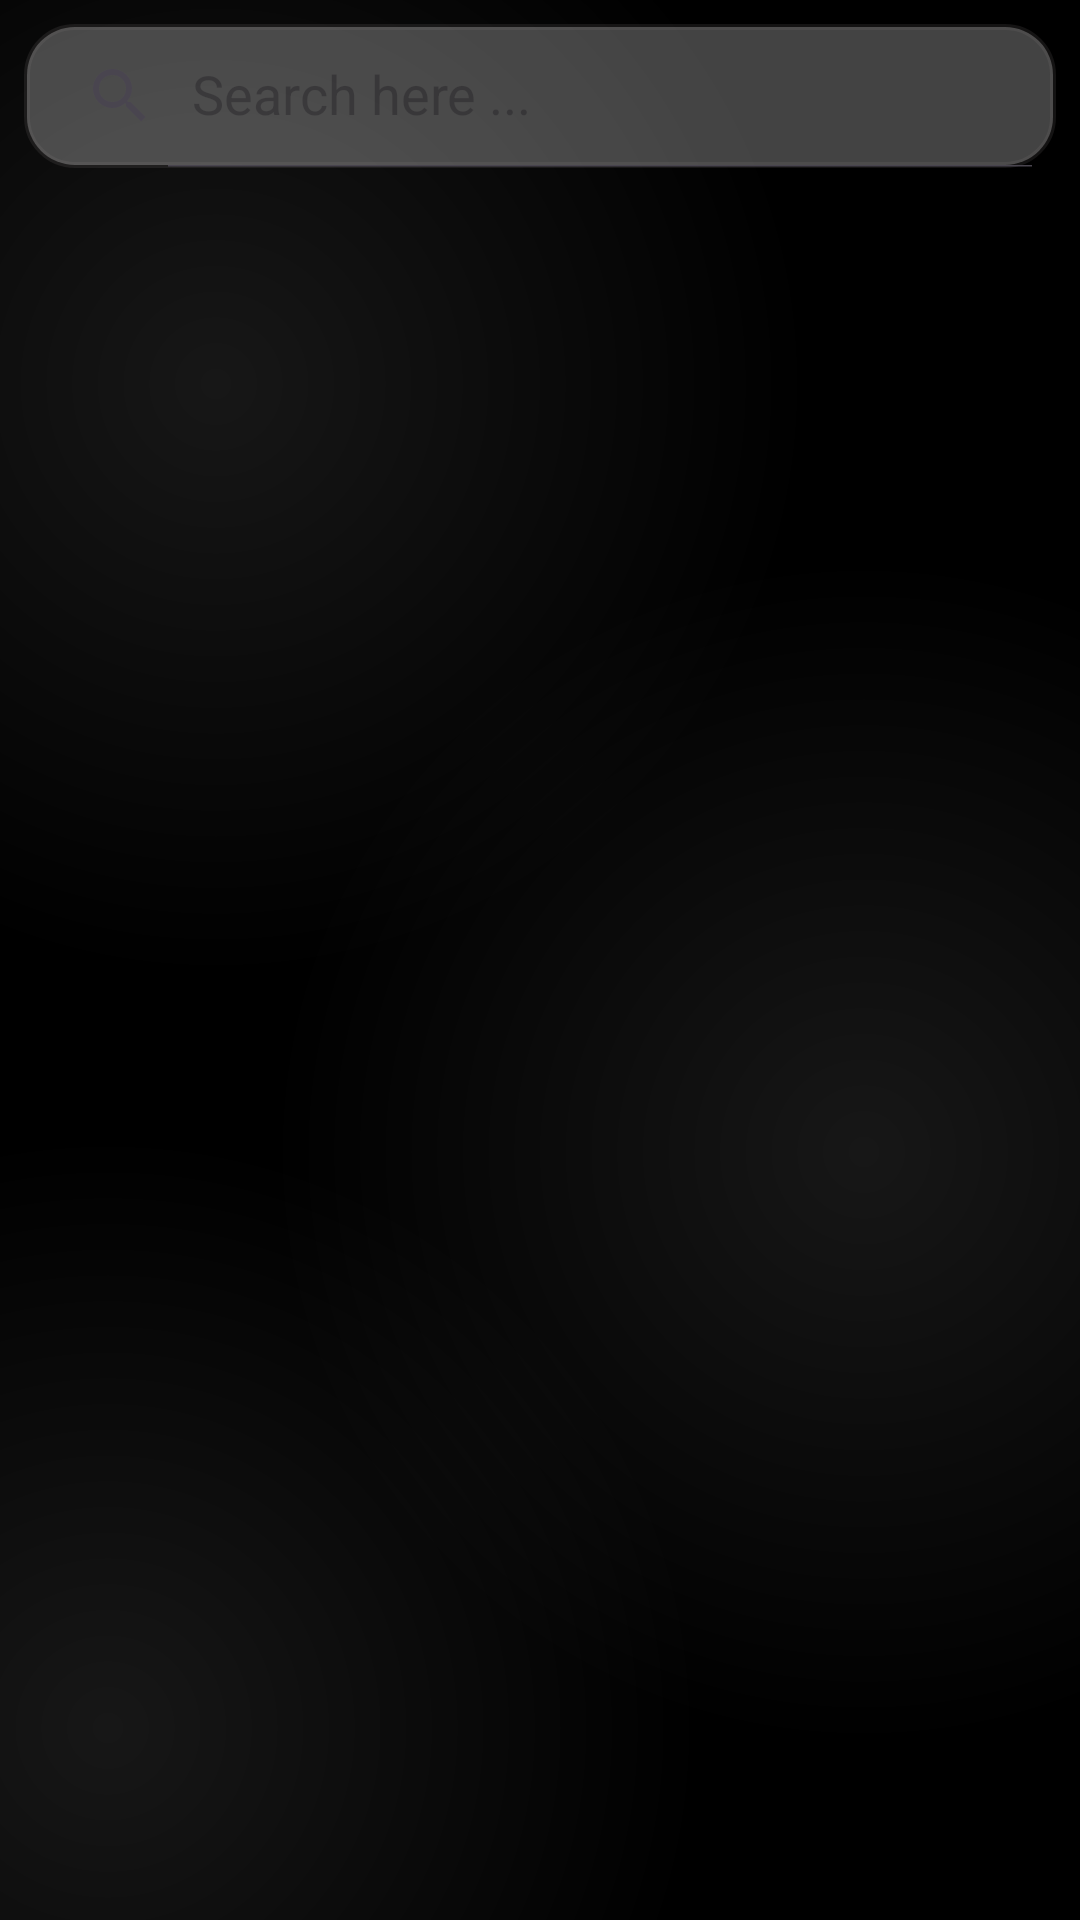

Here is an Android app screen rendered from its layout file. Give the layout XML and the strings, colors and styles it references.
<!-- AndroidManifest.xml: application theme Base.Theme.Parde -->
<!-- res/layout/fragment_search.xml -->
<?xml version="1.0" encoding="utf-8"?>
<FrameLayout xmlns:android="http://schemas.android.com/apk/res/android"
    xmlns:tools="http://schemas.android.com/tools"
    android:layout_width="match_parent"
    android:layout_height="match_parent"
    xmlns:app="http://schemas.android.com/apk/res-auto"
    android:background="@color/main_background"
    tools:context=".fragments.SearchFragment">

    <LinearLayout
        android:layout_width="match_parent"
        android:layout_height="match_parent"
        android:background="@drawable/gradiant_color_background"
        android:orientation="vertical">

        <androidx.appcompat.widget.SearchView
            android:id="@+id/searchView"
            android:layout_width="match_parent"
            android:layout_height="wrap_content"
            android:layout_margin="8dp"
            android:background="@drawable/searchview_back"
            android:elevation="8dp"
            app:iconifiedByDefault="false"
            app:layout_constraintEnd_toEndOf="parent"
            app:layout_constraintStart_toStartOf="parent"
            app:layout_constraintTop_toTopOf="parent"
            app:queryHint="Search here ..." />

        <androidx.recyclerview.widget.RecyclerView
            android:id="@+id/Recycler_Search"
            android:layout_width="match_parent"
            android:layout_height="wrap_content"
            android:padding="8dp"
            android:layout_marginBottom="75dp"
            app:layoutManager="androidx.recyclerview.widget.GridLayoutManager"
            app:spanCount="3"
            tools:listitem="@layout/layout_recycler_item" />

    </LinearLayout>
</FrameLayout>
<!-- res/layout/layout_recycler_item.xml (included above) -->
<?xml version="1.0" encoding="utf-8"?>
<com.google.android.material.card.MaterialCardView xmlns:android="http://schemas.android.com/apk/res/android"
    xmlns:tools="http://schemas.android.com/tools"
    android:layout_width="120dp"
    android:layout_height="wrap_content"
    xmlns:app="http://schemas.android.com/apk/res-auto"
    android:clickable="true"
    android:focusable="true"
    android:elevation="8dp"
    android:layout_margin="3dp"
    app:cardCornerRadius="3dp"
    app:strokeColor="@color/black"
    app:strokeWidth="0dp"
    android:backgroundTint="@color/main_background">

    <LinearLayout
        android:layout_width="wrap_content"
        android:layout_height="wrap_content"
        android:orientation="vertical">

        <LinearLayout
            android:layout_width="match_parent"
            android:layout_height="wrap_content"
            android:orientation="horizontal">

            <ImageView
                android:id="@+id/imgMoviePic"
                android:layout_width="120dp"
                android:layout_height="180dp"
                android:src="@drawable/placeholder" />


        </LinearLayout>

        <LinearLayout
            android:layout_width="match_parent"
            android:layout_height="wrap_content"
            android:orientation="vertical">

            <LinearLayout
                android:layout_width="match_parent"
                android:layout_height="wrap_content"
                android:orientation="horizontal"
                android:padding="4dp">

                <ImageView
                    android:layout_width="15dp"
                    android:layout_height="15dp"
                    android:src="@drawable/star" />

                <TextView
                    android:id="@+id/txtRateMovie"
                    android:layout_width="match_parent"
                    android:layout_height="15dp"
                    android:layout_marginStart="4dp"
                    android:fontFamily="@font/uniheavy"
                    android:text="0.0"
                    android:textColor="@color/white"
                    android:textSize="10sp"
                    tools:ignore="SmallSp" />

            </LinearLayout>

            <LinearLayout
                android:layout_width="match_parent"
                android:layout_height="wrap_content"
                android:padding="4dp">

                <TextView
                    android:id="@+id/txtTitleMovie"
                    android:layout_width="match_parent"
                    android:layout_height="wrap_content"
                    android:fontFamily="@font/uniheavy"
                    android:inputType="textMultiLine"
                    android:textColor="@color/white"

                    android:lines="1"
                    android:ellipsize="end"
                    android:text="this is title of the movie"
                    android:textSize="10sp" />

            </LinearLayout>
        </LinearLayout>
    </LinearLayout>
</com.google.android.material.card.MaterialCardView>
<!-- resources referenced by this layout -->
<resources>
  <color name="black">#FF000000</color>
  <color name="main_background">#000000</color>
  <color name="white">#FFFFFFFF</color>
  <!-- drawable gradiant_color_background (drawable) -->
  <?xml version="1.0" encoding="utf-8"?>
  <layer-list xmlns:android="http://schemas.android.com/apk/res/android">
      <item>
          <shape>
              <gradient
                  android:startColor="#802E2E2E"
                  android:centerColor="#000000"
                  android:endColor="#000000"
                  android:type="radial"
                  android:gradientRadius="110%p"
                  android:centerX="0.2"
                  android:centerY="0.2" />
          </shape>
      </item>
      <item>
          <shape>
              <gradient
                  android:startColor="#802E2E2E"
                  android:centerColor="@android:color/transparent"
                  android:endColor="@android:color/transparent"
                  android:gradientRadius="110%p"
                  android:centerX="0.8"
                  android:centerY="0.6"
                  android:type="radial" />
          </shape>
      </item>
  
      <item>
          <shape>
              <gradient
                  android:startColor="#802E2E2E"
                  android:centerColor="@android:color/transparent"
                  android:endColor="@android:color/transparent"
                  android:gradientRadius="110%p"
                  android:centerX="0.1"
                  android:centerY="0.9"
                  android:type="radial" />
          </shape>
      </item>
  </layer-list>
  <!-- drawable placeholder (drawable) -->
  <vector android:height="24dp"
      android:tint="#C4C4C4"
      android:viewportHeight="24"
      android:viewportWidth="24"
      android:width="24dp"
      xmlns:android="http://schemas.android.com/apk/res/android">
      <path
          android:fillColor="@android:color/white"
          android:pathData="M21,19V5c0,-1.1 -0.9,-2 -2,-2H5c-1.1,0 -2,0.9 -2,2v14c0,1.1 0.9,2 2,2h14c1.1,0 2,-0.9 2,-2zM8.5,13.5l2.5,3.01L14.5,12l4.5,6H5l3.5,-4.5z" />
  </vector>
  <!-- drawable searchview_back (drawable) -->
  <?xml version="1.0" encoding="utf-8"?>
  <shape xmlns:android="http://schemas.android.com/apk/res/android">
      <corners android:radius="16dp" />
      <stroke
          android:width="2dp"
          android:color="@color/bottomAppbar" />
      <solid android:color="@color/searchView" />
  </shape>
  <style name="Base.Theme.Parde" parent="Theme.Material3.DayNight.NoActionBar">
  
          <item name="android:windowBackground">@android:color/transparent</item>
  
          <item name="android:statusBarColor">@color/transparent</item>
  
      </style>
  <color name="bottomAppbar">#25888484</color>
  <color name="searchView">#43FFFFFF</color>
  <color name="transparent">#00000000</color>
</resources>
